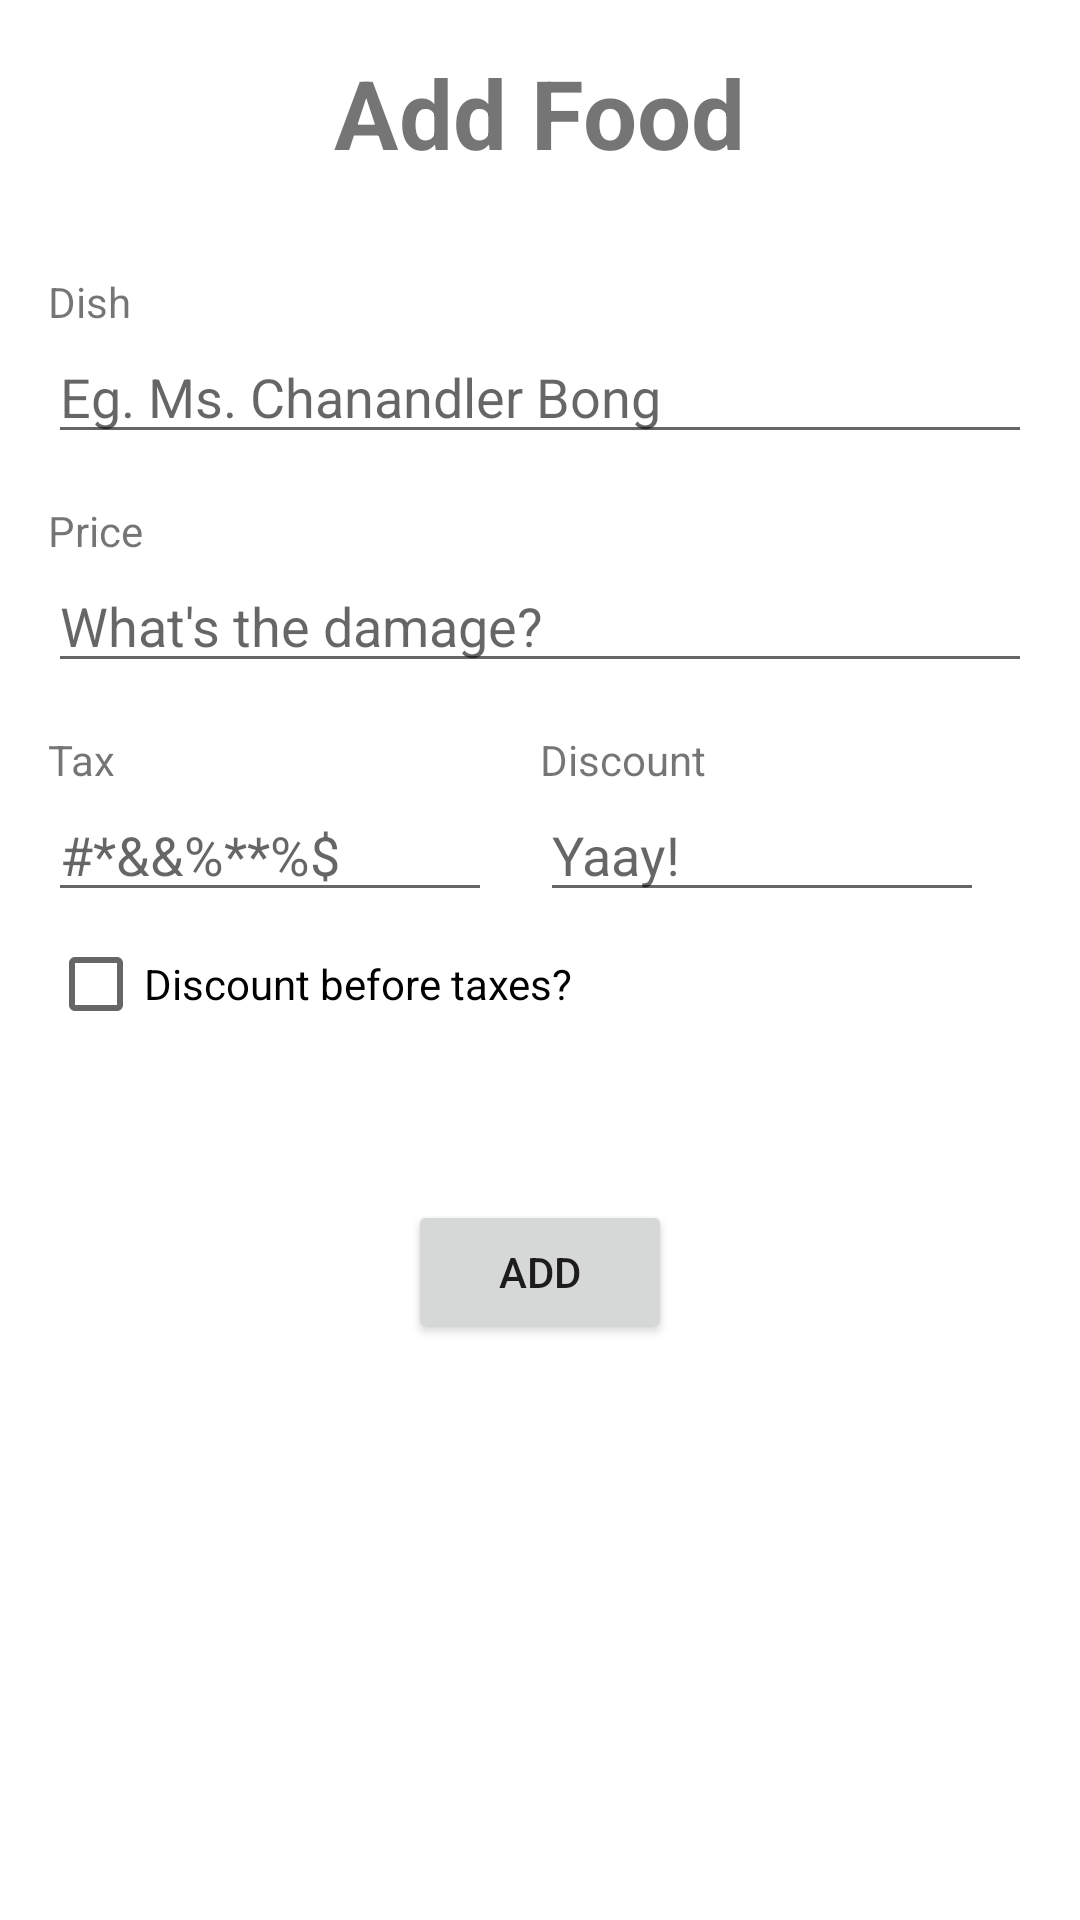

This screen was rendered from an Android layout file. Write that file and the resources it references.
<!-- AndroidManifest.xml: application theme AppTheme -->
<!-- res/layout/fragment_add_food.xml -->
<?xml version="1.0" encoding="utf-8"?>
<layout xmlns:android="http://schemas.android.com/apk/res/android"
    xmlns:app="http://schemas.android.com/apk/res-auto">

    <data>

        <variable
            name="viewModel"
            type="com.billy.meow.viewmodel.MainViewModel" />
    </data>

    <androidx.constraintlayout.widget.ConstraintLayout
        android:layout_width="match_parent"
        android:layout_height="match_parent">

        <androidx.constraintlayout.widget.Guideline
            android:id="@+id/start_guideline"
            android:layout_width="wrap_content"
            android:layout_height="wrap_content"
            android:orientation="vertical"
            app:layout_constraintGuide_begin="@dimen/horizontal_margin" />

        <androidx.constraintlayout.widget.Guideline
            android:id="@+id/end_guideline"
            android:layout_width="wrap_content"
            android:layout_height="wrap_content"
            android:orientation="vertical"
            app:layout_constraintGuide_end="@dimen/horizontal_margin" />

        <androidx.constraintlayout.widget.Guideline
            android:id="@+id/top_guideline"
            android:layout_width="wrap_content"
            android:layout_height="wrap_content"
            android:orientation="horizontal"
            app:layout_constraintGuide_begin="@dimen/vertical_margin" />

        <androidx.constraintlayout.widget.Guideline
            android:id="@+id/bottom_guideline"
            android:layout_width="wrap_content"
            android:layout_height="wrap_content"
            android:orientation="horizontal"
            app:layout_constraintGuide_end="@dimen/vertical_margin" />

        <TextView
            android:id="@+id/tv_add_food_header"
            android:layout_width="wrap_content"
            android:layout_height="wrap_content"
            android:text="@string/text_add_food"
            android:textSize="@dimen/text_heading1"
            android:textStyle="bold"
            app:layout_constraintEnd_toEndOf="@id/end_guideline"
            app:layout_constraintStart_toStartOf="@id/start_guideline"
            app:layout_constraintTop_toBottomOf="@id/top_guideline" />

        <TextView
            android:id="@+id/header_dish"
            android:layout_width="wrap_content"
            android:layout_height="wrap_content"
            android:layout_marginTop="@dimen/vertical_margin_double"
            android:text="@string/header_dish"
            app:layout_constraintStart_toStartOf="@id/et_dish_name"
            app:layout_constraintTop_toBottomOf="@id/tv_add_food_header" />

        <EditText
            android:id="@+id/et_dish_name"
            android:layout_width="0dp"
            android:layout_height="wrap_content"
            android:hint="@string/hint_name2"
            android:inputType="textPersonName"
            app:layout_constraintEnd_toEndOf="@id/end_guideline"
            app:layout_constraintStart_toStartOf="@id/start_guideline"
            app:layout_constraintTop_toBottomOf="@id/header_dish" />


        <TextView
            android:id="@+id/header_price"
            android:layout_width="wrap_content"
            android:layout_height="wrap_content"
            android:layout_marginTop="@dimen/vertical_margin"
            android:text="@string/header_price"
            app:layout_constraintStart_toStartOf="@id/et_price"
            app:layout_constraintTop_toBottomOf="@id/et_dish_name" />

        <EditText
            android:id="@+id/et_price"
            android:layout_width="0dp"
            android:layout_height="wrap_content"
            android:hint="@string/hint_price"
            android:inputType="number"
            app:layout_constraintEnd_toEndOf="@id/end_guideline"
            app:layout_constraintStart_toStartOf="@id/start_guideline"
            app:layout_constraintTop_toBottomOf="@id/header_price" />

        <TextView
            android:id="@+id/header_tax"
            android:layout_width="wrap_content"
            android:layout_height="wrap_content"
            android:layout_marginTop="@dimen/vertical_margin"
            android:text="@string/header_tax"
            app:layout_constraintStart_toStartOf="@id/et_tax"
            app:layout_constraintTop_toBottomOf="@id/et_price" />

        <EditText
            android:id="@+id/et_tax"
            android:layout_width="0dp"
            android:layout_height="wrap_content"
            android:layout_marginEnd="@dimen/horizontal_margin"
            android:hint="@string/hint_tax"
            android:inputType="number"
            app:layout_constraintEnd_toStartOf="@id/et_discount"
            app:layout_constraintHorizontal_chainStyle="spread"
            app:layout_constraintStart_toStartOf="@id/start_guideline"
            app:layout_constraintTop_toBottomOf="@id/header_tax" />

        <TextView
            android:id="@+id/header_discount"
            android:layout_width="wrap_content"
            android:layout_height="wrap_content"
            android:layout_marginTop="@dimen/vertical_margin"
            android:text="@string/header_discount"
            app:layout_constraintStart_toStartOf="@id/et_discount"
            app:layout_constraintTop_toBottomOf="@id/et_price" />

        <EditText
            android:id="@+id/et_discount"
            android:layout_width="0dp"
            android:layout_height="wrap_content"
            android:layout_marginEnd="@dimen/horizontal_margin"
            android:hint="@string/hint_discount"
            android:inputType="phone"
            app:layout_constraintEnd_toEndOf="@id/end_guideline"
            app:layout_constraintStart_toEndOf="@id/et_tax"
            app:layout_constraintTop_toTopOf="@id/et_tax" />

        <androidx.constraintlayout.widget.Barrier
            android:id="@+id/barrier_tax_discount"
            android:layout_width="wrap_content"
            android:layout_height="wrap_content"
            app:barrierDirection="bottom"
            app:constraint_referenced_ids="et_tax,et_discount" />

        <androidx.appcompat.widget.AppCompatCheckBox
            android:id="@+id/checkbox_discount_type"
            android:layout_width="0dp"
            android:layout_height="wrap_content"
            android:text="@string/discount_before_taxes"
            app:layout_constraintEnd_toEndOf="@id/end_guideline"
            app:layout_constraintStart_toStartOf="@id/start_guideline"
            app:layout_constraintTop_toBottomOf="@+id/barrier_tax_discount" />

        <androidx.recyclerview.widget.RecyclerView
            android:id="@+id/billee_list"
            android:layout_width="0dp"
            android:layout_height="wrap_content"
            android:layout_marginTop="@dimen/vertical_margin"
            app:layout_constraintEnd_toEndOf="parent"
            app:layout_constraintStart_toStartOf="parent"
            app:layout_constraintTop_toBottomOf="@+id/checkbox_discount_type" />

        <Button
            android:id="@+id/button_add_billee"
            android:layout_width="wrap_content"
            android:layout_height="wrap_content"
            android:layout_marginTop="@dimen/vertical_margin_double"
            android:text="@string/text_button_add_billee"
            app:layout_constraintEnd_toEndOf="@id/end_guideline"
            app:layout_constraintStart_toStartOf="@id/start_guideline"
            app:layout_constraintTop_toBottomOf="@id/billee_list" />

    </androidx.constraintlayout.widget.ConstraintLayout>
</layout>
<!-- resources referenced by this layout -->
<resources>
  <dimen name="horizontal_margin">16dp</dimen>
  <dimen name="text_heading1">32sp</dimen>
  <dimen name="vertical_margin">16dp</dimen>
  <dimen name="vertical_margin_double">32dp</dimen>
  <string name="discount_before_taxes">Discount before taxes?</string>
  <string name="header_discount">Discount</string>
  <string name="header_dish">Dish</string>
  <string name="header_price">Price</string>
  <string name="header_tax">Tax</string>
  <string name="hint_discount">Yaay!</string>
  <string name="hint_name2">Eg. Ms. Chanandler Bong </string>
  <string name="hint_price">What\'s the damage?</string>
  <string name="hint_tax">#*&amp;&amp;%**%$</string>
  <string name="text_add_food">Add Food</string>
  <string name="text_button_add_billee">Add</string>
  <style name="AppTheme" parent="Theme.MaterialComponents.Light.DarkActionBar">
          
          <item name="colorPrimary">@color/colorPrimary</item>
          <item name="colorPrimaryDark">@color/colorPrimaryDark</item>
          <item name="colorAccent">@color/colorAccent</item>
      </style>
  <!-- not gathered from this repository: default colours our renderer supplied (Android Studio template values) -->
  <color name="colorPrimary">#FF6200EE</color>
  <color name="colorPrimaryDark">#FF3700B3</color>
  <color name="colorAccent">#FF03DAC5</color>
</resources>
